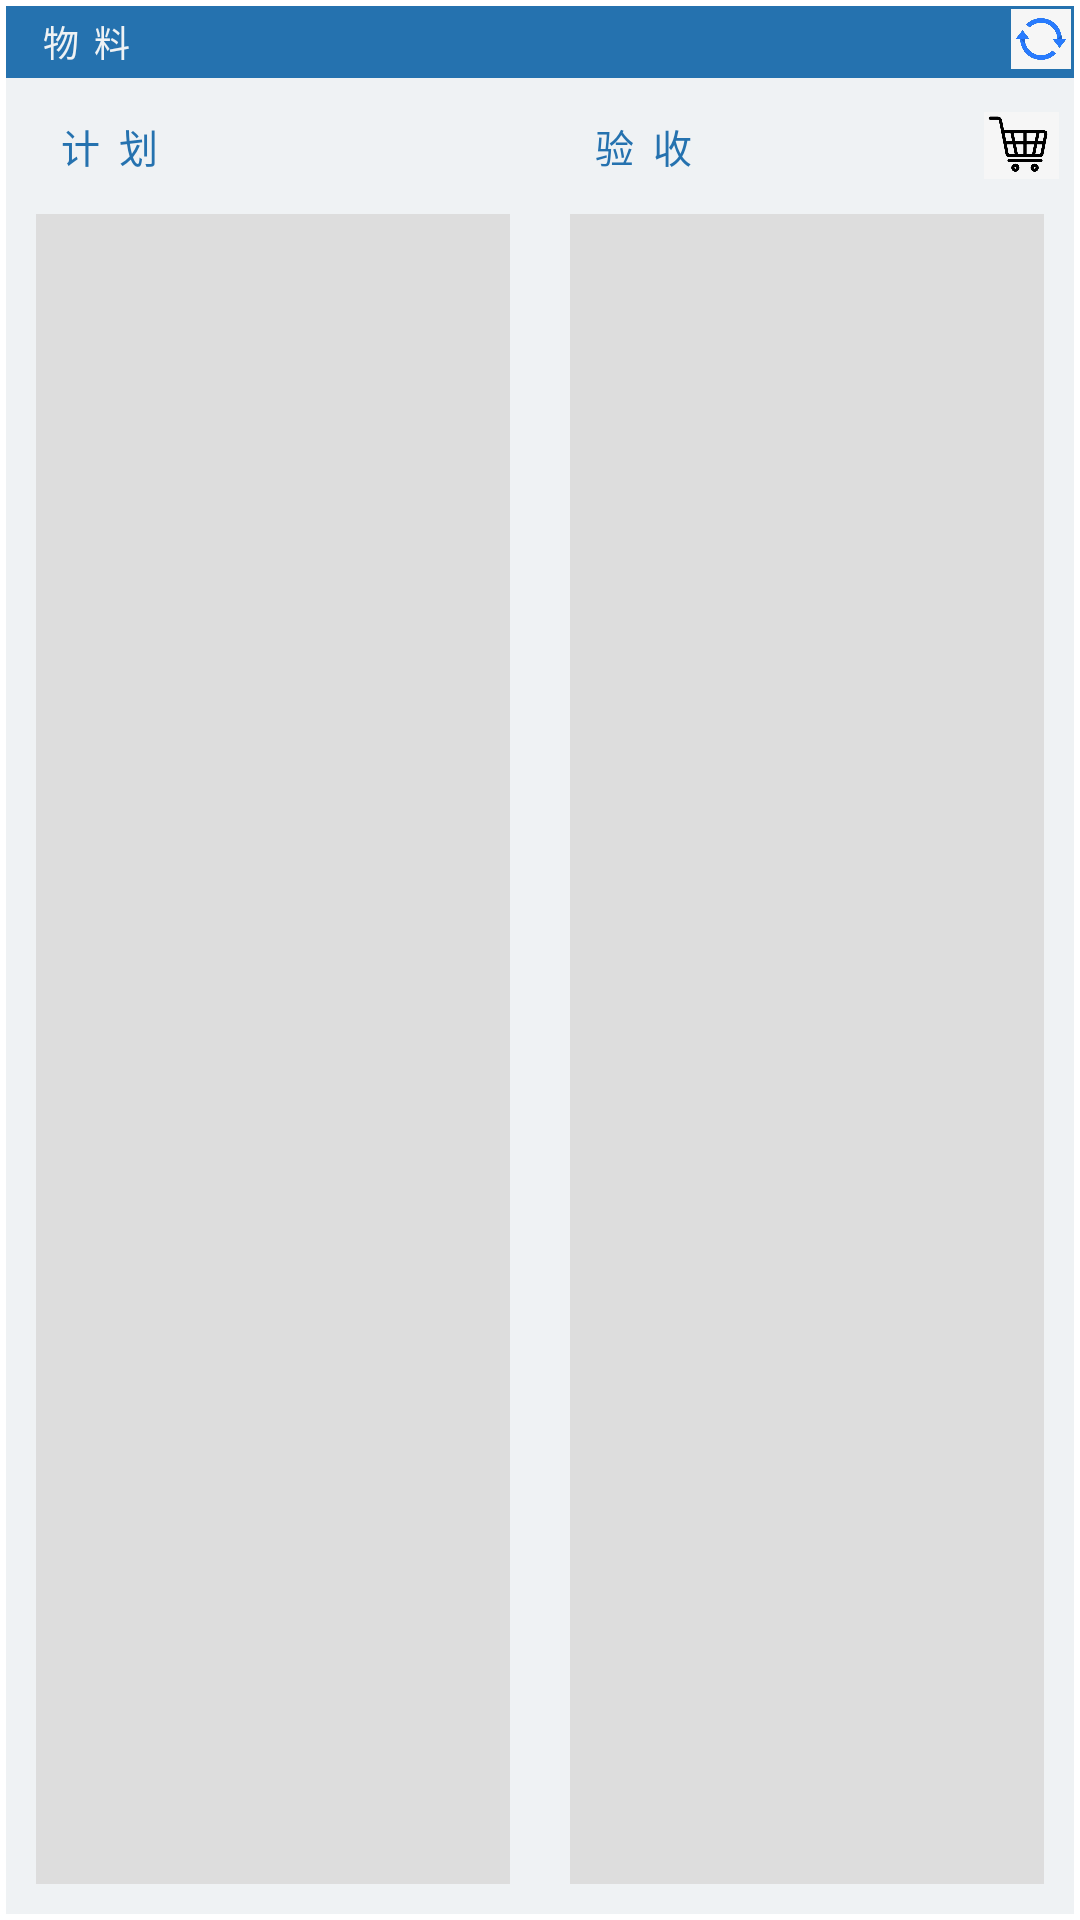

Reconstruct the res/layout file that produces this screen, plus the resources it refers to.
<!-- AndroidManifest.xml: application theme Theme.Dashboard_kv -->
<!-- res/layout/fragment_window_supply_files.xml -->
<?xml version="1.0" encoding="utf-8"?>
<androidx.constraintlayout.widget.ConstraintLayout xmlns:android="http://schemas.android.com/apk/res/android"
    xmlns:tools="http://schemas.android.com/tools"
    android:layout_width="match_parent"
    android:layout_height="match_parent"
    android:padding="2dp"
    xmlns:app="http://schemas.android.com/apk/res-auto">

    
    <androidx.constraintlayout.widget.ConstraintLayout
        android:id="@+id/window_title_bar"
        android:layout_width="match_parent"
        android:layout_height="24dp"
        app:layout_constraintTop_toTopOf="parent">

        <TextView
            android:id="@+id/textView_taskOrder_window_title"
            style="@style/tv_window_title"
            android:text="物料"
            app:layout_constraintTop_toTopOf="parent"
            app:layout_constraintLeft_toLeftOf="parent"
            app:layout_constraintRight_toRightOf="parent"
            />

        <ImageButton
            android:id="@+id/imageButton_refresh_window"
            style="@style/imageButton_refresh_window"
            app:layout_constraintRight_toRightOf="parent"
            app:layout_constraintTop_toTopOf="parent"
            app:layout_constraintBottom_toBottomOf="parent"
            android:layout_marginTop="0dp"
            android:padding="0dp"
            android:layout_marginRight="1dp">

        </ImageButton>

    </androidx.constraintlayout.widget.ConstraintLayout>

    <androidx.constraintlayout.widget.ConstraintLayout
        android:id="@+id/cl_supplies_plan"
        android:layout_width="0dp"
        android:layout_height="0dp"
        android:background="@color/sys_white"
        android:orientation="vertical"
        app:layout_constraintBottom_toBottomOf="parent"
        app:layout_constraintHorizontal_weight="1"
        app:layout_constraintLeft_toLeftOf="parent"
        app:layout_constraintRight_toLeftOf="@id/cl_supplies_check"
        app:layout_constraintTop_toBottomOf="@id/window_title_bar"
        app:layout_constraintVertical_bias="1.0"
        app:layout_constraintVertical_weight="1">

        
        <TextView

            android:id="@+id/tv_tag_plan"
            style="@style/textView_supply_line_title"
            android:text="计划"
            android:layout_marginLeft="10dp"
            android:layout_marginTop="10dp"
            app:layout_constraintStart_toStartOf="parent"
            app:layout_constraintTop_toTopOf="parent"/>

        
        <TextView
            android:id="@+id/textView_planCount"
            style="@style/textView_supply_staff_count"
            android:layout_marginTop="10dp"
            app:layout_constraintTop_toTopOf="parent"
            app:layout_constraintLeft_toRightOf="@id/tv_tag_plan"
            />



        <ListView
            android:id="@+id/listView_supplies_plan"
            style="@style/listView_supply_staff_line"
            android:layout_width="0dp"
            android:layout_height="0dp"
            android:background="@color/background_gradient_end"
            app:layout_constraintBottom_toBottomOf="parent"

            app:layout_constraintEnd_toEndOf="parent"
            app:layout_constraintHorizontal_weight="1"
            app:layout_constraintStart_toStartOf="parent"
            app:layout_constraintTop_toBottomOf="@id/tv_tag_plan">

        </ListView>

    </androidx.constraintlayout.widget.ConstraintLayout>

    <androidx.constraintlayout.widget.ConstraintLayout
        android:id="@+id/cl_supplies_check"
        android:layout_width="0dp"
        android:layout_height="0dp"
        android:orientation="vertical"
        app:layout_constraintRight_toRightOf="parent"
        app:layout_constraintLeft_toRightOf="@id/cl_supplies_plan"
        app:layout_constraintTop_toBottomOf="@id/window_title_bar"
        app:layout_constraintBottom_toBottomOf="parent"
        android:background="@color/sys_white"
        app:layout_constraintHorizontal_weight="1"
        app:layout_constraintVertical_weight="1">

        
        <TextView
            android:id="@+id/tv_tag_check"
            style="@style/textView_supply_line_title"
            android:layout_marginTop="10dp"

            android:text="验收"
            android:layout_marginLeft="10dp"
            app:layout_constraintStart_toStartOf="parent"
            app:layout_constraintTop_toTopOf="parent">

        </TextView>

        
        <TextView
            android:id="@+id/textView_checkCount"
            style="@style/textView_supply_staff_count"
            android:layout_marginTop="10dp"
            app:layout_constraintTop_toTopOf="parent"
            app:layout_constraintLeft_toRightOf="@id/tv_tag_check"
            />

        <ImageView
            android:id="@+id/imageView_check_buy_car"
            android:layout_width="25dp"
            android:layout_height="25dp"
            android:layout_marginTop="10dp"
            android:src="@drawable/buy_car"
            android:layout_marginEnd="5dp"
            app:layout_constraintTop_toTopOf="parent"
            app:layout_constraintRight_toRightOf="parent"></ImageView>

        <ListView
            android:id="@+id/listView_supplies_check"
            style="@style/listView_supply_staff_line"
            android:layout_width="0dp"
            android:layout_height="0dp"
            android:background="@color/background_gradient_end"

            app:layout_constraintBottom_toBottomOf="parent"

            app:layout_constraintEnd_toEndOf="parent"
            app:layout_constraintHorizontal_weight="1"
            app:layout_constraintStart_toStartOf="parent"
            app:layout_constraintTop_toBottomOf="@id/tv_tag_check">

        </ListView>

    </androidx.constraintlayout.widget.ConstraintLayout>

</androidx.constraintlayout.widget.ConstraintLayout>
<!-- resources referenced by this layout -->
<resources>
  <color name="background_gradient_end">#DDDDDD</color>
  <color name="sys_white">#EFF2F4</color>
  <!-- drawable buy_car: png bitmap (drawable, 32643 bytes) -->
  <style name="imageButton_refresh_window" parent="Widget.AppCompat.ImageButton">
          <item name="android:src">@drawable/icon_refresh</item>
          <item name="android:scaleType">fitCenter</item>
          <item name="android:layout_width">20dp</item>
          <item name="android:layout_height">20dp</item>
          <item name="android:gravity">center_vertical</item>
          <item name="android:layout_marginTop">2dp</item>
          <item name="android:layout_marginBottom">2dp</item>
      </style>
  <style name="listView_supply_staff_line">
          <item name="android:layout_margin">10dp</item>
          <item name="android:background">@drawable/list_view_border</item>
      </style>
  <style name="textView_supply_line_title">
          <item name="android:textSize">13dp</item>
          <item name="android:textColor">@color/sys_blue</item>
          <item name="android:background">@color/sys_white</item>
          <item name="android:paddingStart">5dp</item>
          <item name="android:paddingEnd">5dp</item>
          <item name="android:paddingTop">3dp</item>
          <item name="android:paddingBottom">3dp</item>
          <item name="android:letterSpacing">0.5</item>
          <item name="android:layout_width">wrap_content</item>
          <item name="android:layout_height">wrap_content</item>
      </style>
  <style name="textView_supply_staff_count">
          <item name="android:textSize">13dp</item>
          <item name="android:textColor">@color/sys_blue</item>
          <item name="android:fontWeight">700</item>
          <item name="android:layout_width">wrap_content</item>
          <item name="android:paddingStart">5dp</item>
          <item name="android:paddingEnd">5dp</item>
          <item name="android:layout_height">wrap_content</item>
          <item name="android:paddingTop">3dp</item>
          <item name="android:paddingBottom">3dp</item>
      </style>
  <style name="tv_window_title" parent="android:Widget.TextView">
              <item name="android:layout_width">match_parent</item>
              <item name="android:layout_height">match_parent</item>
              <item name="android:background">@color/sys_blue</item>
              <item name="android:textColor">@color/sys_white</item>
              <item name="android:gravity">center_vertical</item>
              <item name="android:letterSpacing">0.4</item>
              <item name="android:textSize">12dp</item>
              <item name="android:paddingStart">10dp</item>
          </style>
  <style name="Theme.Dashboard_kv" parent="@style/Theme.Leanback" />
  <!-- drawable icon_refresh: png bitmap (drawable, 76061 bytes) -->
  <!-- drawable list_view_border (drawable) -->
  <?xml version="1.0" encoding="utf-8"?>
  <selector xmlns:android="http://schemas.android.com/apk/res/android">
  
  
      <shape xmlns:android="http://schemas.android.com/apk/res/android">
          <solid android:color="@color/sys_white"/>
          <stroke android:width="2px" android:color="@color/sys_blue"/>
      </shape>
  
  </selector>
  <color name="sys_blue">#2572AF</color>
</resources>
